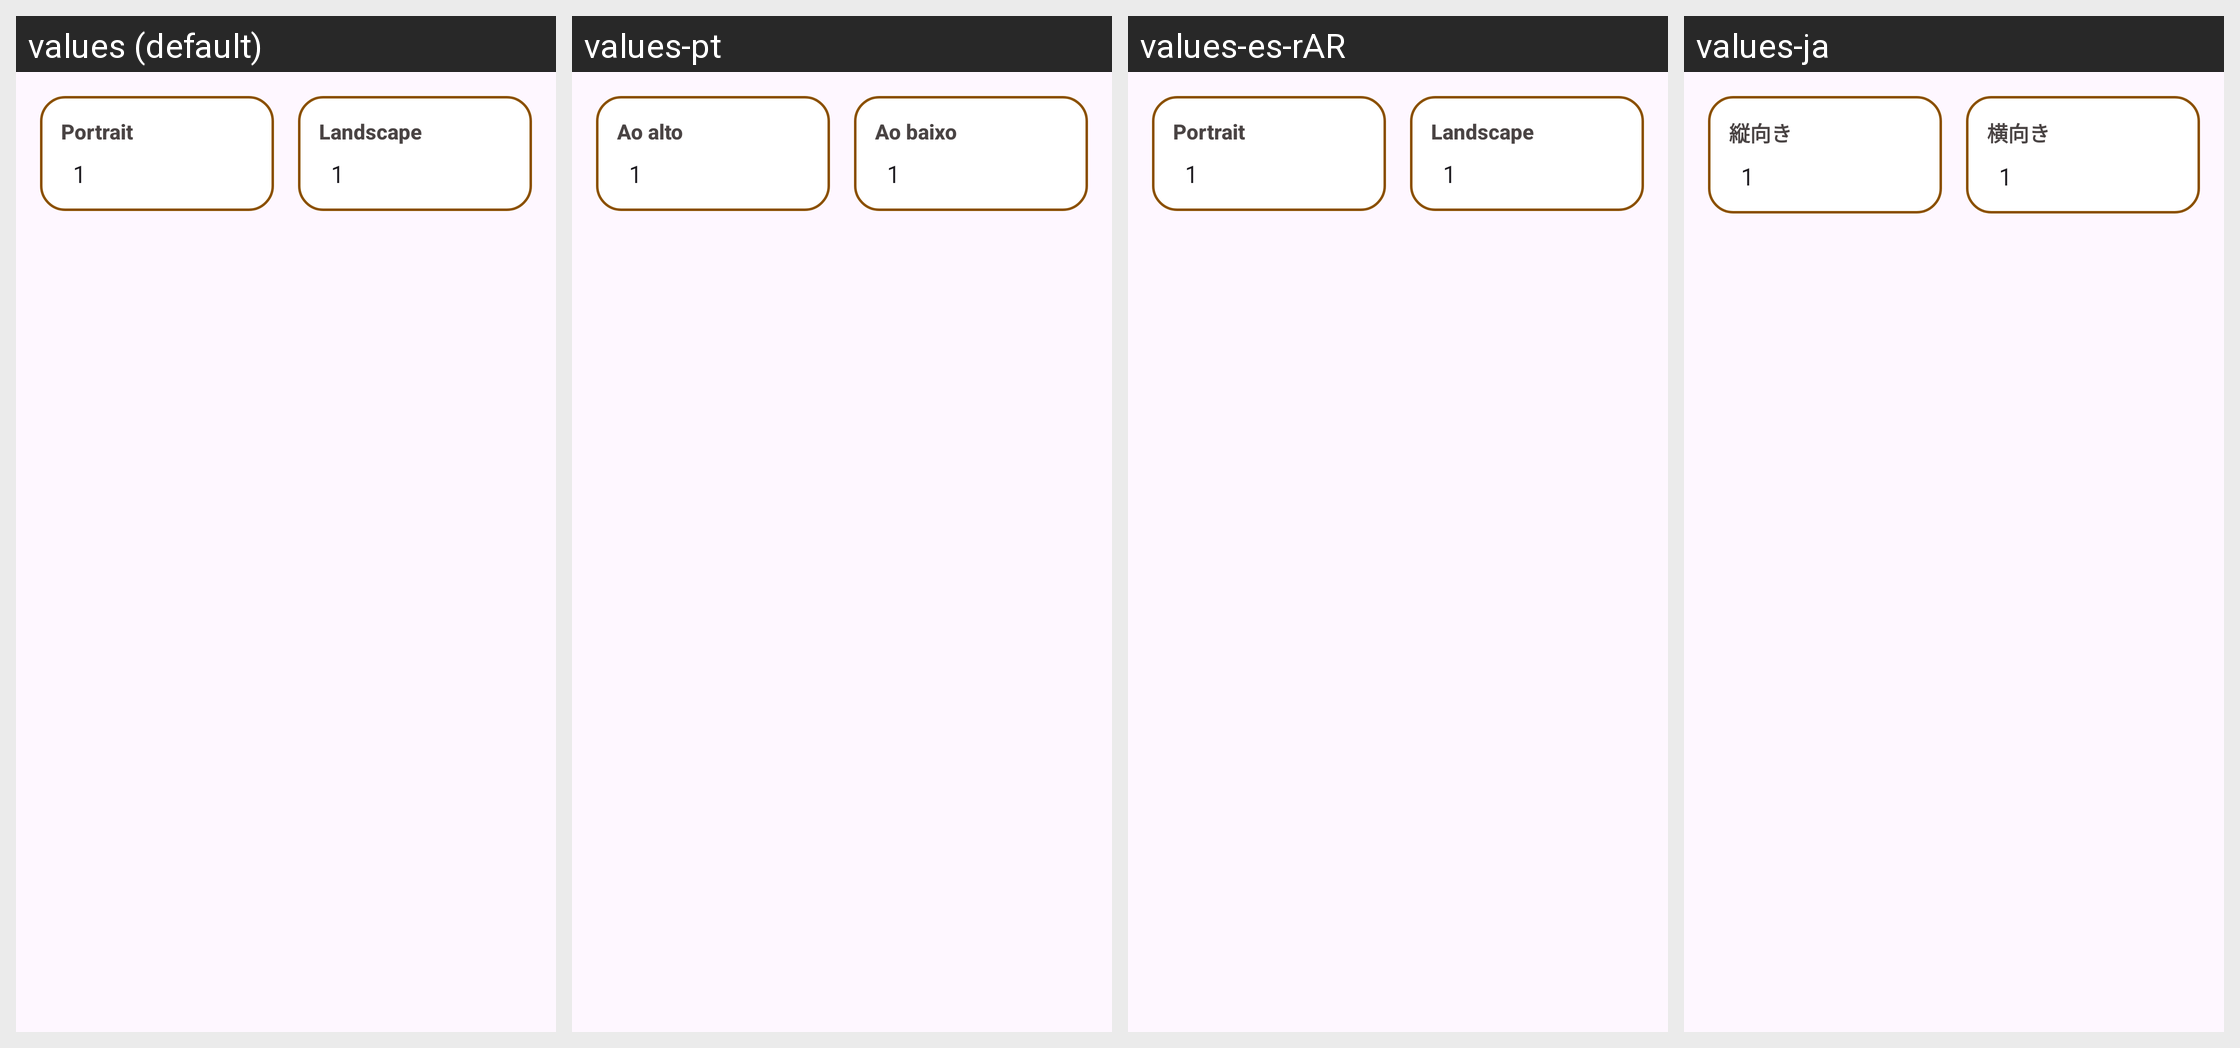

This grid shows one Android layout under several languages. Give, for every string resource on the screen, its name, the default text and each shown locale's text.
Android screen res/layout/dialog_settings_menu_columns.xml rendered under 4 locales, left to right: values (default), values-pt, values-es-rAR, values-ja. Device: Nexus 5 (rendered at 1080×1920; each locale shown at half size, 540×960, under a caption strip naming it); theme AppThemeNoActionBar.
Other locales in the repository, not shown: values-de, values-eo, values-fi, values-fr, values-hu, values-it, values-nb, values-pl, values-pt-rBR, values-tr, values-uk, values-zh-rCN.
Strings drawn on this screen, with the default value and each locale's value (text and hints the layout hard-codes, and strings that could not be matched under every locale, appear in the picture but are not listed):

settings_portrait
  values: Portrait
  values-pt: Ao alto
  values-es-rAR: Portrait  [not translated; the default value is used]
  values-ja: 縦向き

settings_landscape
  values: Landscape
  values-pt: Ao baixo
  values-es-rAR: Landscape  [not translated; the default value is used]
  values-ja: 横向き
